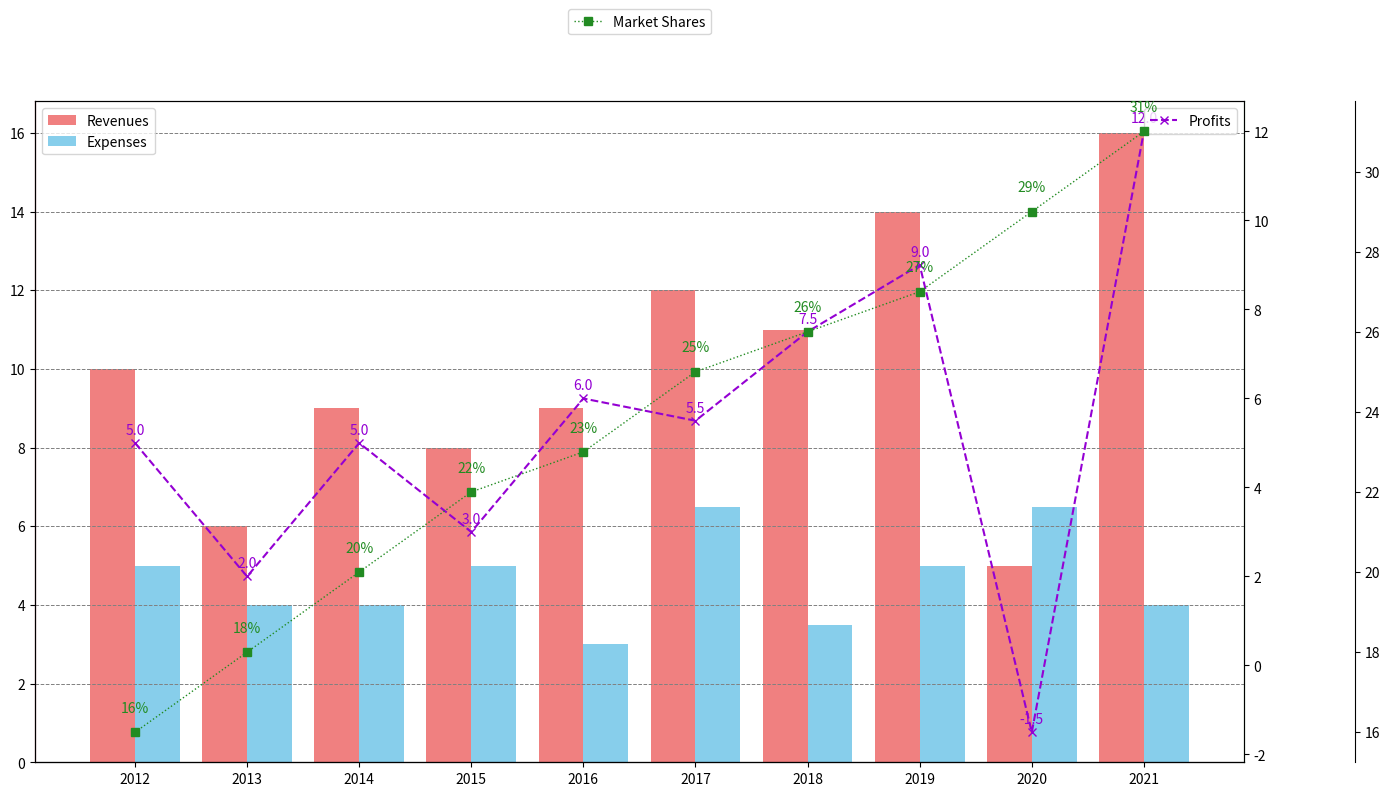

Recreate this plot in Python.
import matplotlib.pyplot as plt
import numpy as np

years = np.arange(2012, 2022)
revenues = [10, 6, 9, 8, 9, 12, 11, 14, 5, 16]
expenses = [5, 4, 4, 5, 3, 6.5, 3.5, 5, 6.5, 4]

profits = np.array(revenues) - np.array(expenses)
market_shares = [16, 18, 20, 22, 23, 25, 26, 27, 29, 31]

fig, ax1 = plt.subplots(figsize=(14, 8))

bar_width = 0.4
ax1.bar(years - bar_width/2, revenues, width=bar_width, color='lightcoral')
ax1.bar(years + bar_width/2, expenses, width=bar_width, color='skyblue')
ax1.set_xticks(years)
ax1.grid(True, which='both', axis='y', linestyle='--', linewidth=0.7, color='gray')

ax2 = ax1.twinx()
ax2.plot(years, profits, color='darkviolet', marker='x', linestyle='--', linewidth=1.5)
for i, profit in enumerate(profits):
    ax2.text(years[i], profit + 0.2, f'{profit:.1f}', color='darkviolet', ha='center')

ax3 = ax1.twinx()
ax3.spines['right'].set_position(('outward', 80))
ax3.plot(years, market_shares, color='forestgreen', marker='s', linestyle=':', linewidth=1.0)
for i, share in enumerate(market_shares):
    ax3.text(years[i], share + 0.5, f'{share}%', color='forestgreen', ha='center')

ax3.spines['right'].set_visible(True)

ax1.spines['top'].set_visible(False)
ax1.spines['left'].set_color('crimson')
ax1.spines['right'].set_color('darkgreen')

ax1.legend(['Revenues', 'Expenses'], loc='upper left')
ax2.legend(['Profits'], loc='upper right')
ax3.legend(['Market Shares'], loc='upper center', bbox_to_anchor=(0.5, 1.15), ncol=3)

plt.tight_layout()
plt.show()
